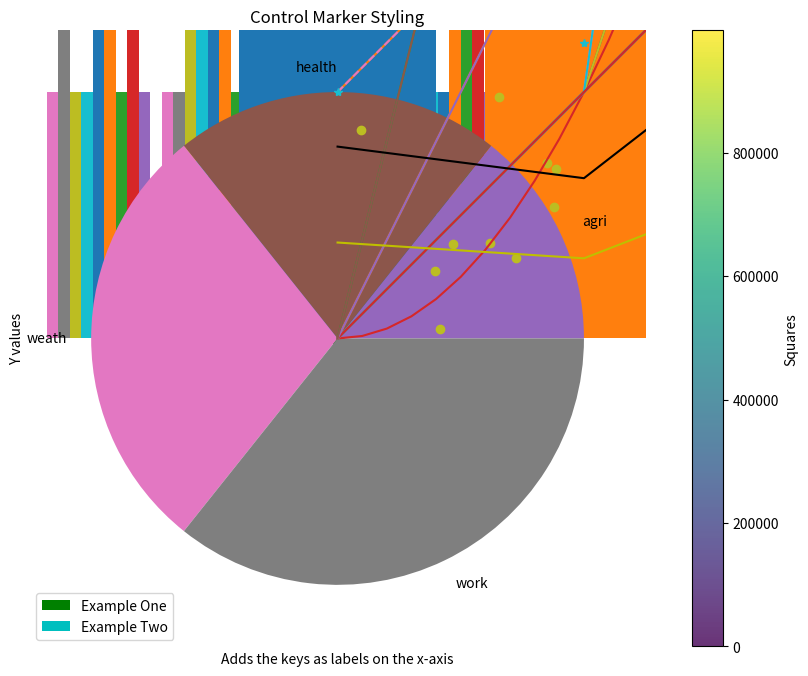
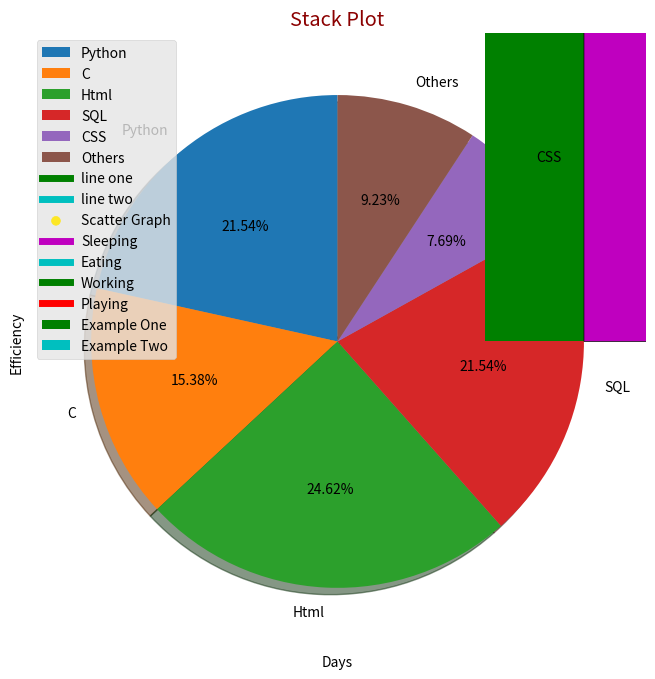

Python code for these plots, in order:
import matplotlib.pyplot as plt # import Matplotlib submodule for plotting

plt.rcParams['figure.figsize'] = (12, 8) # to show plots centered and large

plt.plot([1,2,3,4])            # To plot a simple graph on matplotlib

plt.show()                     # To Display the plotted graph in the output
# Another Simple graph :

plt.plot([1,2,3,4,10])

plt.show()
x = range(5)                      # Sequences of values for the x-axis

plt.plot(x, [x1**1 for x1 in x])  # Vertical co-ordinates of the points plotted: y = x^2

plt.show()



# # Another Example :



import numpy as np

x2 = np.arange(0,5,0.1)

plt.plot(x2,[i**2 for i in x2])

plt.show()
x = range(5)

plt.plot(x,[x1 for x1 in x])        # Three lines are plotted

plt.plot(x,[x1*x1 for x1 in x])

plt.plot(x,[x1*x1*x1 for x1 in x])

plt.show()



# # Another Example :

x = range(5)

plt.plot(x,[x1 for x1 in x], x,

         [x1*x1 for x1 in x], x,[x1*x1*x1 for x1 in x])

plt.show()
x = range(5)

plt.plot(x,[x1 for x1 in x],x,[x1*2 for x1 in x],x,[x1*4 for x1 in x])

plt.grid(True)

plt.axis([-1,5,-1,10])           # Sets new axes limits

plt.show()
y = range(5)

plt.plot(y,[x1 for x1 in y],y,[x1*2 for x1 in y],y,[x1*4 for x1 in y])

plt.grid(True)

plt.xlim(-1, 6)

plt.ylim(-1,12)

plt.show()
x_values = list(range(1000))

squares = [x ** 2 for x in x_values]

plt.scatter(x_values, squares, s=8)  # 's' is size of the scatter points or plot scattering size

plt.title("Square Numbers", fontsize=20)

plt.xlabel("Value", fontsize=14)

plt.ylabel("Square of Value", fontsize=14)

# plt.tick_params(axis='both', which='major', labelsize=14) # 'labelsize' is the size of the label

plt.axis([0, 1100, 0, 1100000])

plt.show()
plt.scatter(x_values, squares, c=squares,

#             cmap=plt.cm.Blues,

            cmap=plt.get_cmap(), # cmap is color mapping

            edgecolor='none',s=10)

plt.title("Scatter Numbers Line", fontsize=14)

plt.ylabel("A", fontsize=12)

plt.xlabel("Value", fontsize=14)

plt.show()
x_values = list(range(1000))

squares = [x ** 2 for x in x_values]



plt.scatter(x_values, squares, s=10)

plt.title("Scatter Plot Line")

plt.show()
x_values = list(range(1000))

squares = [x ** 2 for x in x_values]

plt.scatter(x_values, squares, c=squares, cmap=plt.get_cmap(), edgecolor='none', s=30,alpha=0.8)

plt.colorbar(label='Squares')

plt.scatter(x_values[0], squares[0], c='green', edgecolor='none', s=100)

plt.scatter(x_values[-1], squares[-1], c='red', edgecolor='none', s=100)

plt.title("Square Numbers", fontsize=24)

plt.show()
plt.title('Historigram',fontsize=24)

plt.ylabel('Y Values',fontsize=14)

plt.xlabel('X Values',fontsize =14)

y = np.random.randn(10,10)

plt.hist(y,rwidth=30)

plt.savefig('Matplotlib.png')

plt.show()
plt.title('Simple Bar Chart',fontsize =20)

plt.ylabel('Y Values',fontsize =14)

plt.xlabel('X Values',fontsize=14)

plt.bar([1.5,2.5,3.5,4.5,5.5,6.5],[25,45,89,78,56,49])

plt.savefig('Matplotlib.png')

plt.show()
plt.bar([1,3,5,7,9],[5,2,7,8,2],label="Example One",color="g")

plt.bar([2,4,6,8,10],[8,6,4,5,2],label="Example Two",color="c")

plt.legend()

plt.xlabel("Bar Number")

plt.ylabel("Bar Height")

plt.title('Style Bar Chart')

plt.show()
import numpy



d = {'a':25,'b':45,'c':52}

plt.title('Dictionary Using Bar Chart',fontsize=20)

plt.ylabel('Y')

plt.xlabel('x')

for i,key in enumerate(d):

    print(i,key)

    plt.bar(i,d[key])

plt.show()
dictionary = {'A':25,'B':70,'C':80,'D':90}

for i,key in enumerate(dictionary):

    print(i,key)

    plt.bar(i,dictionary[key])

plt.xticks(numpy.arange(len(dictionary)),dictionary.keys())

plt.ylabel('Y values',fontsize =10)

plt.xlabel('Adds the keys as labels on the x-axis',fontsize =10)

plt.show()
dictionary = {'A':25,'B':70,'C':80,'D':90}

for i,key in enumerate(dictionary):

    print(i,key)

    plt.bar(i,dictionary[key])

plt.xticks([0,1,2,3],['A-BAR','B-BAR','C-BAR','D-BAR',])

plt.show()
# plt.figure(figsize=(5,5))

plt.title('Simple Pie Chart')

plt.pie([20,30,40,50,],labels=['agri','health','weath','work'])

plt.show()
x = numpy.random.rand(10)    # x & y values should be the same size.

y = numpy.random.rand(10)

plt.title('Scattering Plots')

print(x,y)

print("---------------------------------------------------------------------------------")

plt.scatter(x,y)

plt.show()
# y = numpy.arange(1,3)

plt.title('Colouring Plots')

plt.plot(y,'y')

plt.plot(y+5,'m')

plt.plot(y+10,'c')

plt.plot(y*2,'k')

plt.plot(y+15,'g')

plt.plot(y+20,'b')

plt.show()
y = numpy.arange(1,100)

plt.title('Line Styling')

plt.plot(y, '--', y*5, '-.', y*10, ':') # Specifying line styling

plt.show()
y = numpy.arange(1,3,0.2)

plt.title('Control Marker Styling')

plt.plot(y,'*',y+0.5,'o',y+1,'D',y+2,'^',y+3,'s')

plt.show()
plt.figure(figsize=(8,8))

plt.pie([70,50,80,70,25,30],labels=['Python','C','Html','SQL','CSS','Others'],startangle=90,shadow=True,autopct='%1.2f%%')

plt.title('Pie Chart Styling',color='darkred',fontsize=20)

plt.show()
from matplotlib import style

style.use('ggplot')



x = [5,8,10]

y = [12,16,6]



x2 = [6,9,11]

y2 = [6,9,11]



plt.plot(x,y,'g',label='line one',linewidth = 5)

plt.plot(x2,y2,'c',label='line two',linewidth=5)



plt.title('Epic Info')

plt.ylabel('Y-axis')

plt.xlabel('X-axis')



plt.legend()

plt.grid(True,color='g')

plt.show()
plt.bar([1,3,5,7,9,11],[5,2,7,8,2,4],label="Example One",color="g")

plt.bar([2,4,6,8,10,12],[8,6,4,5,2,11],label="Example Two",color="c")

plt.legend()

plt.xlabel("Bar Number")

plt.ylabel("Bar Height")

plt.title('Style Bar Graph')

plt.show()
x = [1,2.3,3.7,4,5.2,6.4,7,8]

y = [5,2.4,3.6,4.5,1.8,2.6,5,3]



plt.scatter(x,y,label='Scatter Graph',c=y,cmap=plt.get_cmap(),s=40)

plt.legend()

plt.show()
days = [1,2,3,4,5]

sleeping = [7,8,10,9,6]

eating = [2,3,4,1,2]

working = [7,8,9,6,4]

playing = [3,6,7,4,8]



plt.plot([],[],color='m', label='Sleeping',linewidth=5)

plt.plot([],[],color='c', label='Eating',linewidth=5)

plt.plot([],[],color='g',label='Working',linewidth=5)

plt.plot([],[],color='r',label='Playing',linewidth=5)



plt.stackplot(days,sleeping,eating,working,playing,edgecolor="k",colors=['m','c','g','r'])



plt.xlabel("Days")

plt.ylabel("Efficiency")

plt.title("Stack Plot")

plt.legend()

plt.show()
